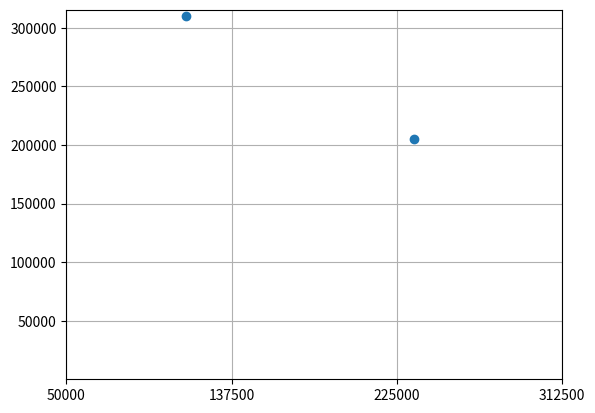

Reproduce this figure in Python.
import matplotlib.pyplot as plt
import numpy as np
import matplotlib.pyplot as plt
import random

numDimensions = 2  ##no. of variables to sample from
numDivisions = 4  ##no of divisions at each dimension
numSamples = 2
dimensionSpans = np.asarray([[50000,400000], [0.2,0.5]])
print(dimensionSpans)
row = []
for i in range(numDivisions):
     row.append(i)
# LHCube = np.zeros(tuple(LHCubeSize))
Population_indices = np.zeros((numDimensions,numDivisions))   #array of all indices
sampleIndices = np.zeros((numDimensions, numSamples), dtype=int)  #array of only sampled indices
for i in range(numDimensions):
    Population_indices[i,:] = np.asarray(row)
Population_indices_temp = Population_indices
#print(Population_indices)
j = 0
while True:
    a = np.zeros((numDimensions))
    for i in range(numDimensions):
        a[i] = np.random.choice(Population_indices_temp[i,:], 1, replace=False)
        #print(a[i], i)
    if j == 0:
        sampleIndices[:,j] = a
        j+=1
        continue
    else:
        temp = np.zeros((numDimensions))
        flag = 0
        for k in range(len(sampleIndices)):
            if (a[k] in sampleIndices[k,:j]) == True:
                flag =1
                break
                #sampleIndices[k,j] = a[k]
            else:
                temp[k] = a[k]
        #if k == len(sampleIndices)-1:
        if flag ==0:
            sampleIndices[:,j]= temp
            j+=1
    # break
    if j>=numSamples:
        break
print(sampleIndices)
population = np.zeros((numDimensions,numDivisions))     #array for storing sides of hypercube(divisions of each dimension)
eachDivision = np.zeros(numDimensions)
for i in range(numDimensions):
    eachDivision[i] = ((dimensionSpans[i,-1] - dimensionSpans[i,0])/numDivisions)
    for j,value in enumerate(np.arange(dimensionSpans[i,0], dimensionSpans[i,-1], ((dimensionSpans[i,-1] - dimensionSpans[i,0])/numDivisions))):
        #print(i,j)
        population[i,j] = value
print(population)
print('each divisions',eachDivision)
LHCsamples = np.zeros((numDimensions,numSamples))
for i in range(numSamples):
    sampleCoordinates = np.reshape(sampleIndices[:,i],(numDimensions,1))  #array with coordinate (column of sampleIndices) of sampled value
    randomValues = np.reshape(np.random.uniform(low=0, high=eachDivision[0], size=numDimensions), (numDimensions,1))
    #print(randomValues)
    sampleValues = np.take(population, sampleCoordinates) + randomValues
    LHCsamples[:,i] = np.reshape(sampleValues, (2))
    #print(sampleValues)
print(LHCsamples)
fig, ax = plt.subplots()
ax.scatter(LHCsamples[0,:], LHCsamples[1,:])
plt.xticks(population[0,:])
plt.yticks(population[1,:])
plt.yscale('linear')
plt.grid()
plt.show()
##to solve = last iteration takes k value unnecesserly